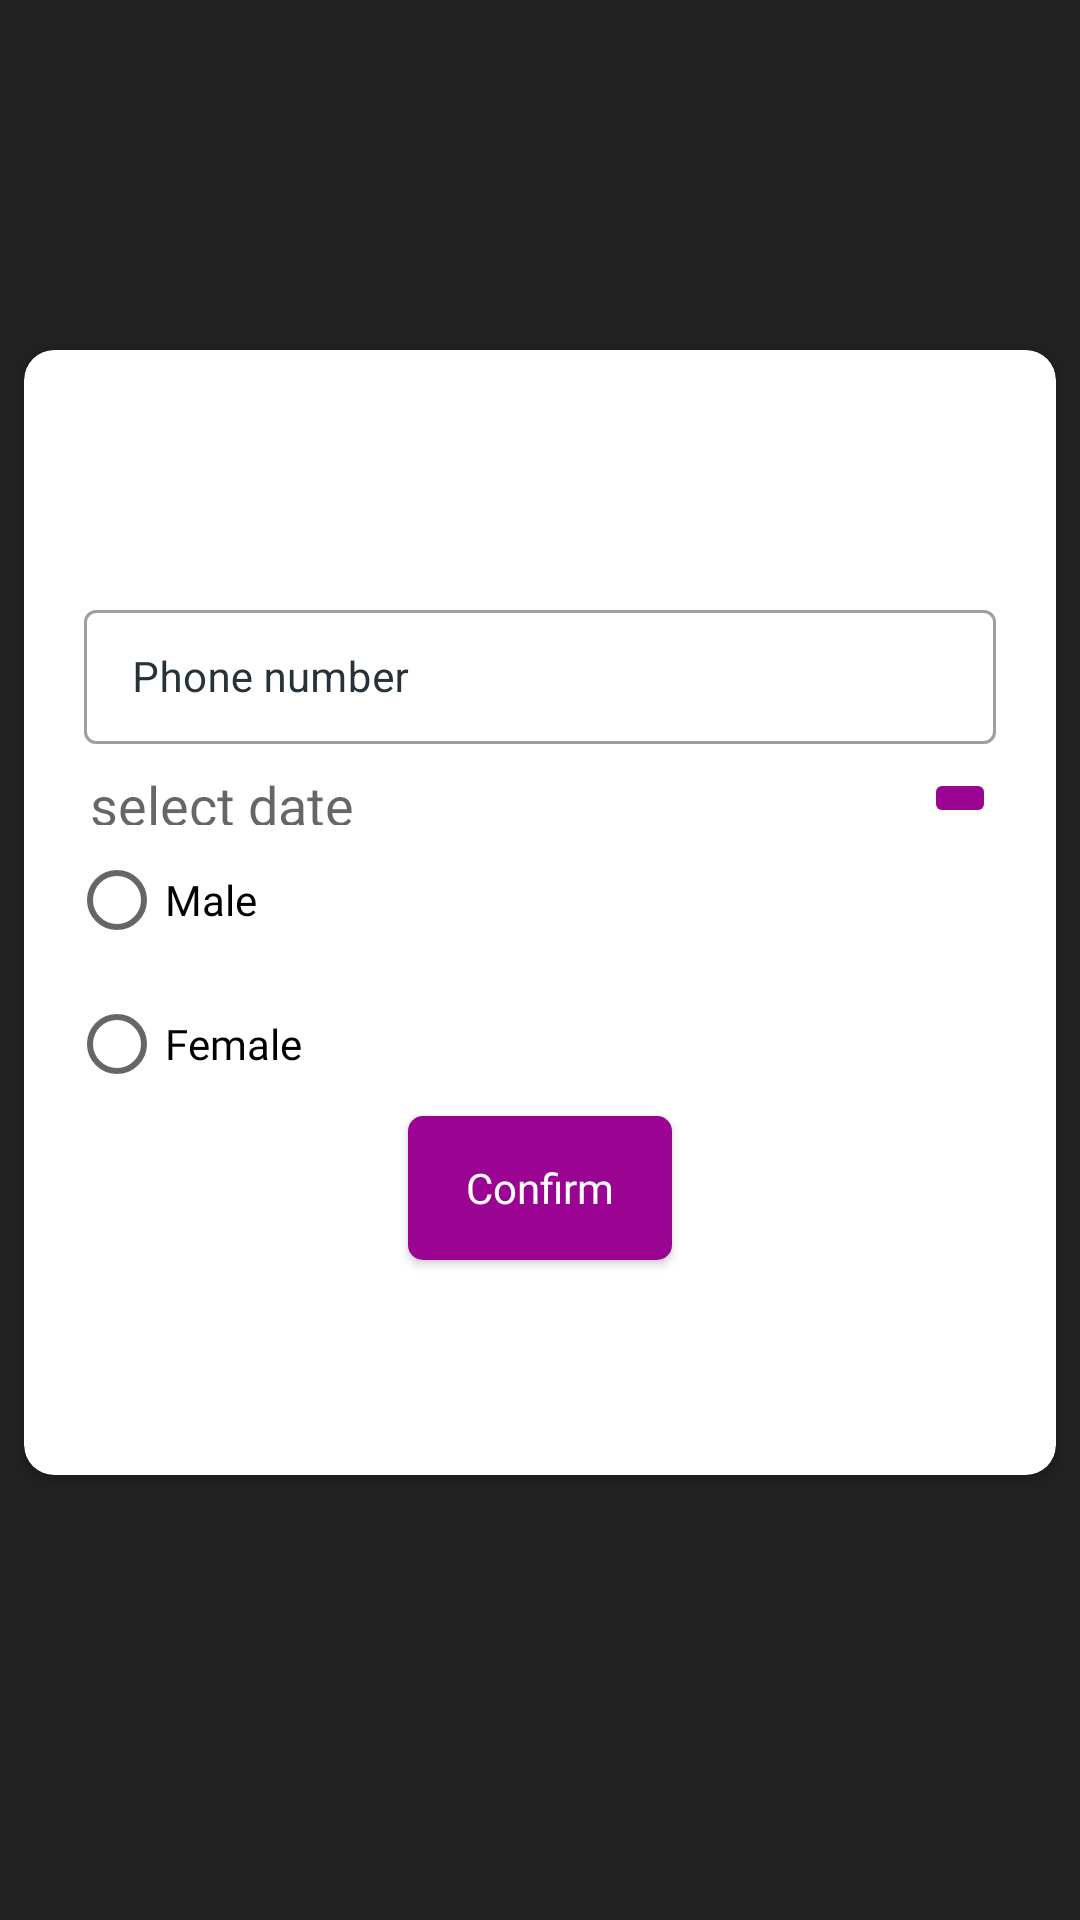

Android layout source for this screen:
<!-- AndroidManifest.xml: application theme AppTheme -->
<!-- res/layout/completeinfo.xml -->
<?xml version="1.0" encoding="utf-8"?>
<androidx.constraintlayout.widget.ConstraintLayout
    xmlns:android="http://schemas.android.com/apk/res/android"
    xmlns:app="http://schemas.android.com/apk/res-auto"
    xmlns:tools="http://schemas.android.com/tools"
    android:orientation="vertical"
    android:layout_gravity="center_vertical"
    android:gravity="center_vertical"
    android:background="@color/white_gray"
    android:layout_width="match_parent"
    android:layout_height="match_parent">


    <androidx.cardview.widget.CardView
        android:id="@+id/cardView"
        android:layout_width="0dp"
        android:layout_height="375dp"
        android:layout_marginStart="8dp"
        android:layout_marginEnd="8dp"
        android:layout_marginBottom="32dp"
        app:cardCornerRadius="10dp"
        app:layout_constraintBottom_toBottomOf="parent"
        app:layout_constraintEnd_toEndOf="parent"
        app:layout_constraintStart_toStartOf="parent"
        app:layout_constraintTop_toTopOf="@+id/imageView">


        <LinearLayout
            android:layout_width="match_parent"
            android:layout_height="match_parent"
            android:gravity="center"
            android:orientation="vertical">

            <com.google.android.material.textfield.TextInputLayout
                style="@style/Widget.MaterialComponents.TextInputLayout.OutlinedBox.Dense"
                android:layout_width="match_parent"
                android:layout_height="50dp"
                android:layout_marginLeft="20dp"
                android:layout_marginTop="20dp"
                android:layout_marginRight="20dp"
                android:textColorHint="@color/dark_blue">

                <com.google.android.material.textfield.TextInputEditText
                    android:id="@+id/_phone"
                    android:layout_width="match_parent"
                    android:layout_height="wrap_content"
                    android:hint="Phone number"
                    android:inputType="phone"
                    android:textColor="@color/dark_blue"
                    android:textSize="14dp" />

            </com.google.android.material.textfield.TextInputLayout>


            <androidx.constraintlayout.widget.ConstraintLayout
                android:layout_width="match_parent"
                android:layout_height="wrap_content"
                android:orientation="horizontal"

                android:weightSum="8">

                <TextView
                    android:id="@+id/textView"
                    android:layout_width="0dp"
                    android:layout_height="0dp"
                    android:layout_marginStart="22dp"
                    android:layout_marginTop="8dp"
                    android:layout_marginBottom="1dp"
                    android:fontFamily="@font/ja"
                    android:hint="select date"
                    android:textColor="@color/appColor"
                    android:textSize="18sp"
                    app:layout_constraintBottom_toBottomOf="parent"
                    app:layout_constraintEnd_toStartOf="@+id/_calendar"
                    app:layout_constraintStart_toStartOf="parent"
                    app:layout_constraintTop_toTopOf="parent" />

                <ImageButton
                    android:id="@+id/_calendar"
                    android:layout_width="wrap_content"
                    android:layout_height="wrap_content"
                    android:layout_gravity="bottom"
                    android:layout_marginTop="8dp"
                    android:layout_marginEnd="20dp"
                    android:backgroundTint="@color/appColor"
                    android:src="@drawable/ic_date_range_black_24dp"
                    app:layout_constraintBottom_toBottomOf="parent"
                    app:layout_constraintEnd_toEndOf="parent"
                    app:layout_constraintStart_toEndOf="@+id/textView"
                    app:layout_constraintTop_toTopOf="parent" />

            </androidx.constraintlayout.widget.ConstraintLayout>


            <RadioGroup
                android:id="@+id/radioGroup"
                android:layout_width="match_parent"
                android:layout_height="wrap_content"
                android:layout_marginLeft="10dp"
                android:layout_marginTop="0dp">

                <RadioButton
                    android:id="@+id/male"
                    android:layout_width="wrap_content"
                    android:layout_height="wrap_content"
                    android:fontFamily="@font/ja"
                    android:text="@string/male" />

                <RadioButton
                    android:id="@+id/Female"
                    android:layout_width="wrap_content"
                    android:layout_height="wrap_content"
                    android:fontFamily="@font/ja"
                    android:text="@string/Female" />

            </RadioGroup>


            <Button
                android:layout_width="wrap_content"
                android:layout_height="wrap_content"
                android:layout_gravity="center_horizontal"
                android:layout_marginBottom="10dp"
                android:background="@drawable/button_background"
                android:fontFamily="@font/ja"
                android:onClick="next"
                android:text="Confirm"
                android:textAllCaps="false"
                android:textColor="@color/white" />
        </LinearLayout>


    </androidx.cardview.widget.CardView>

    <ImageView
        android:id="@+id/imageView"
        android:layout_width="0dp"
        android:layout_height="0dp"
        android:scaleType="fitXY"
        android:background="@drawable/gradient"
        app:layout_constraintBottom_toBottomOf="parent"
        app:layout_constraintEnd_toEndOf="parent"
        app:layout_constraintStart_toStartOf="parent"
        app:layout_constraintTop_toTopOf="parent"
        />
</androidx.constraintlayout.widget.ConstraintLayout>
<!-- resources referenced by this layout -->
<resources>
  <color name="appColor">#9b0493</color>
  <color name="dark_blue">#263238</color>
  <color name="white">#fff</color>
  <color name="white_gray">#D1D1D1</color>
  <!-- drawable button_background (drawable) -->
  <?xml version="1.0" encoding="utf-8"?>
  <shape android:shape="rectangle"
      xmlns:android="http://schemas.android.com/apk/res/android">
  
      <solid android:color="@color/appColor"/>
      <corners android:radius="5dp"/>
  </shape>
  <!-- drawable gradient (drawable) -->
  <?xml version="1.0" encoding="utf-8"?>
  <selector xmlns:android="http://schemas.android.com/apk/res/android">
      <item>
          <shape>
           <solid android:color="?attr/colorPrimary"></solid>
          </shape>
      </item>
  </selector>
  
  
  
  
  <string name="Female">Female</string>
  <string name="male">Male</string>
  <style name="AppTheme" parent="Theme.MaterialComponents.Light.NoActionBar">
  
  
          
          <item name="colorPrimary">#212121</item>
          <item name="colorPrimaryDark">#282828</item>
          <item name="colorAccent">#737373</item>
          
  
          <item name="android:statusBarColor">#212121</item>
  
  
          
  
      </style>
</resources>
